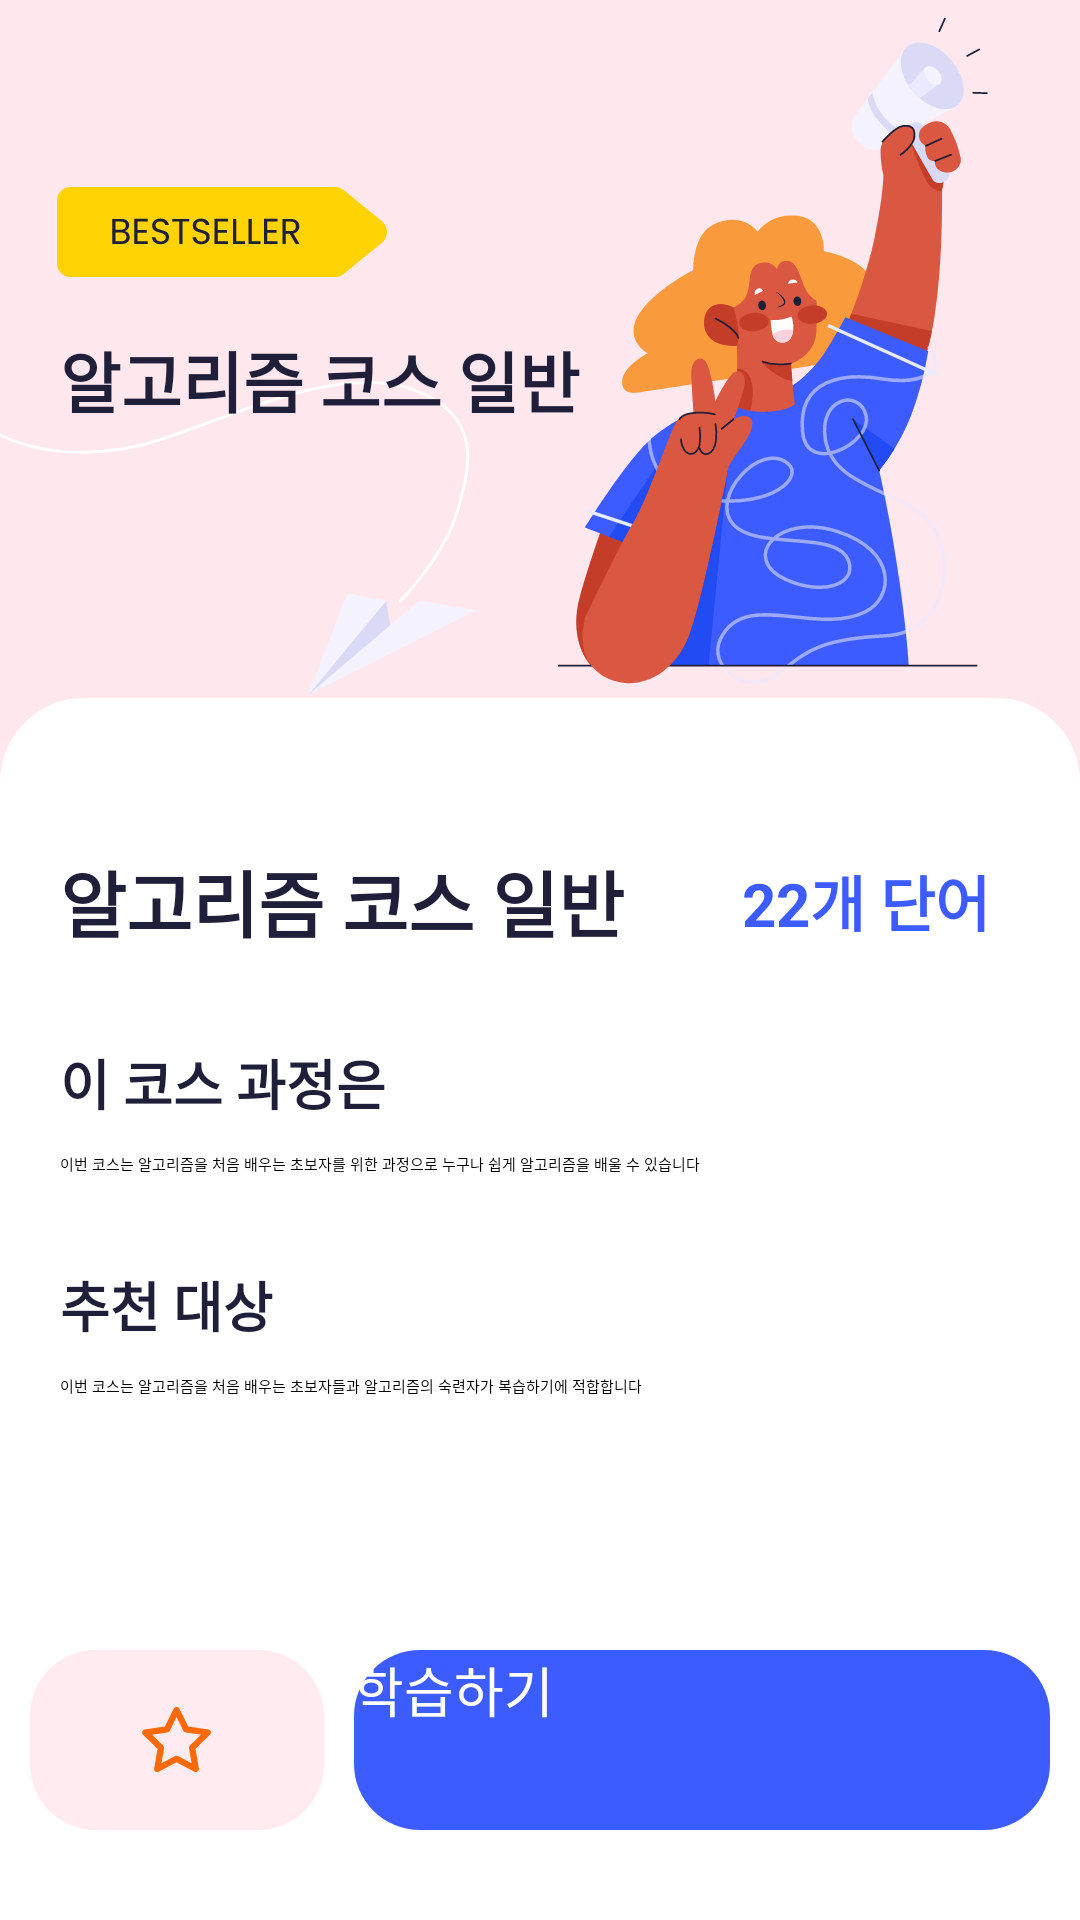

This screen was rendered from an Android layout file. Write that file and the resources it references.
<!-- AndroidManifest.xml: application theme Theme.DevelopmentWords -->
<!-- res/layout/fragment_course_inner.xml -->
<?xml version="1.0" encoding="utf-8"?>
<LinearLayout xmlns:android="http://schemas.android.com/apk/res/android"
    xmlns:app="http://schemas.android.com/apk/res-auto"
    xmlns:tools="http://schemas.android.com/tools"
    android:layout_width="match_parent"
    android:layout_height="match_parent"
    tools:context=".course.CourseInnerFragment"
    android:background="#FFE7EE"
    android:orientation="vertical">

    <androidx.constraintlayout.widget.ConstraintLayout
        android:layout_weight="4"
        android:background="#FFE7EE"
        android:layout_width="match_parent"
        android:layout_height="0dp">

        <ImageView
            android:id="@+id/imageView7"
            android:layout_width="wrap_content"
            android:layout_height="wrap_content"
            android:layout_marginEnd="30dp"
            android:src="@drawable/human8"
            app:layout_constraintBottom_toBottomOf="parent"
            app:layout_constraintEnd_toEndOf="parent"
            app:layout_constraintTop_toTopOf="parent" />

        <ImageView
            android:layout_width="wrap_content"
            android:layout_height="wrap_content"
            android:src="@drawable/illustration"
            app:layout_constraintBottom_toBottomOf="parent"
            app:layout_constraintStart_toStartOf="parent" />

        <ImageView
            android:layout_width="wrap_content"
            android:layout_height="wrap_content"
            android:layout_marginBottom="10dp"
            android:background="@drawable/bastseller_backround"
            android:gravity="center"
            android:text="BESTSELLER"
            android:layout_marginStart="15dp"
            app:layout_constraintBottom_toTopOf="@+id/sub_title_text"
            app:layout_constraintStart_toStartOf="parent" />

        <TextView
            android:id="@+id/sub_title_text"
            android:layout_width="wrap_content"
            android:layout_height="wrap_content"
            android:layout_marginStart="20dp"
            android:layout_marginTop="20dp"
            android:text="알고리즘 코스 일반"
            android:textColor="@color/primary_text_color"
            android:textSize="22sp"
            android:textStyle="bold"
            app:layout_constraintBottom_toBottomOf="parent"
            app:layout_constraintStart_toStartOf="parent"
            app:layout_constraintTop_toTopOf="parent" />

    </androidx.constraintlayout.widget.ConstraintLayout>


    <androidx.constraintlayout.widget.ConstraintLayout
        android:background="@drawable/round_nav"
        android:layout_weight="7"
        android:layout_width="match_parent"
        android:layout_height="0dp">

        <TextView
            android:layout_marginTop="50dp"
            android:layout_marginStart="20dp"
            android:id="@+id/main_title_text"
            android:layout_width="wrap_content"
            android:layout_height="wrap_content"
            android:text="알고리즘 코스 일반"
            android:textColor="@color/primary_text_color"
            android:textSize="24sp"
            android:textStyle="bold"
            app:layout_constraintStart_toStartOf="parent"
            app:layout_constraintTop_toTopOf="parent" />

        <TextView
            android:id="@+id/word_text"
            android:layout_width="wrap_content"
            android:layout_height="wrap_content"
            android:layout_marginEnd="30dp"
            android:text="22개 단어"
            android:textColor="@color/point_color"
            android:textSize="20sp"
            android:textStyle="bold"
            app:layout_constraintBottom_toBottomOf="@+id/main_title_text"
            app:layout_constraintEnd_toEndOf="parent"
            app:layout_constraintTop_toTopOf="@+id/main_title_text" />

        <TextView
            android:layout_marginTop="30dp"
            android:id="@+id/textView14"
            android:layout_width="wrap_content"
            android:layout_height="wrap_content"
            android:text="이 코스 과정은"
            android:textColor="@color/primary_text_color"
            android:textSize="18sp"
            android:textStyle="bold"
            app:layout_constraintStart_toStartOf="@+id/main_title_text"
            app:layout_constraintTop_toBottomOf="@+id/main_title_text" />

        <TextView
            android:id="@+id/main_context_text"
            android:layout_width="350dp"
            android:layout_height="wrap_content"
            android:layout_marginTop="10dp"
            android:text="이번 코스는 알고리즘을 처음 배우는 초보자를 위한 과정으로 누구나 쉽게 알고리즘을 배울 수 있습니다"
            app:layout_constraintStart_toStartOf="@+id/textView14"
            app:layout_constraintTop_toBottomOf="@+id/textView14" />


        <TextView
            android:id="@+id/textView25"
            android:layout_width="wrap_content"
            android:layout_height="wrap_content"
            android:layout_marginTop="30dp"
            android:text="추천 대상"
            android:textColor="@color/primary_text_color"
            android:textSize="18sp"
            android:textStyle="bold"
            app:layout_constraintStart_toStartOf="@+id/main_context_text"
            app:layout_constraintTop_toBottomOf="@+id/main_context_text" />

        <TextView
            android:id="@+id/sub_context_text"
            android:layout_marginTop="10dp"
            android:layout_width="350dp"
            android:layout_height="wrap_content"
            android:text="이번 코스는 알고리즘을 처음 배우는 초보자들과 알고리즘의 숙련자가 복습하기에 적합합니다"
            app:layout_constraintStart_toStartOf="@+id/textView25"
            app:layout_constraintTop_toBottomOf="@+id/textView25" />

        <LinearLayout
            android:gravity="center"
            android:orientation="horizontal"
            android:elevation="10dp"
            android:background="@drawable/round_nav"
            android:layout_width="match_parent"
            android:layout_height="120dp"
            app:layout_constraintBottom_toBottomOf="parent"
            app:layout_constraintEnd_toEndOf="parent"
            app:layout_constraintStart_toStartOf="parent">

            <LinearLayout
                android:id="@+id/pin_button"
                android:gravity="center"
                android:layout_marginStart="10dp"
                android:backgroundTint="#FFEBF0"
                android:background="@drawable/round_main_banner"
                android:layout_weight="7"
                android:layout_width="match_parent"
                android:layout_height="60dp">

                <ImageView
                    android:id="@+id/pin_icon"
                    android:src="@drawable/star_icon"
                    android:layout_width="25dp"
                    android:layout_height="25dp"/>

            </LinearLayout>

            <androidx.appcompat.widget.AppCompatButton
                android:id="@+id/learn_button"
                android:text="학습하기"
                android:textColor="@color/white"
                android:textSize="18sp"
                android:layout_marginEnd="10dp"
                android:layout_marginStart="10dp"
                android:background="@drawable/round_main_banner"
                android:backgroundTint="@color/point_color"
                android:layout_weight="3"
                android:layout_width="match_parent"
                android:layout_height="60dp"/>

        </LinearLayout>


    </androidx.constraintlayout.widget.ConstraintLayout>

</LinearLayout>
<!-- resources referenced by this layout -->
<resources>
  <color name="point_color">#3D5CFF</color>
  <color name="primary_text_color">#1F1F39</color>
  <color name="white">#FFFFFFFF</color>
  <!-- drawable illustration (drawable) -->
  <vector xmlns:android="http://schemas.android.com/apk/res/android"
      android:width="179dp"
      android:height="161dp"
      android:viewportWidth="179"
      android:viewportHeight="161">
    <path
        android:pathData="M133.38,128.62C133.38,128.62 147.75,114.5 152.38,98.91C157.01,83.32 160.9,66.76 137.76,58.24C114.62,49.71 82.47,65.06 54.46,74.55C26.45,84.05 -3.74,78.21 -13.97,60.92C-24.2,43.62 -22.26,15.61 -1.55,1"
        android:strokeWidth="0.974"
        android:fillColor="#00000000"
        android:strokeColor="#ffffff"
        android:strokeLineCap="round"/>
    <path
        android:pathData="M128.75,128.62L102.69,160.04L131.43,145.43L128.75,128.62Z"
        android:fillColor="#DADAF7"/>
    <path
        android:pathData="M139.71,128.62L158.71,131.79L102.69,160.04L139.71,128.62Z"
        android:fillColor="#F4F3FD"/>
    <path
        android:pathData="M102.69,160.04L115.84,126.19L128.75,128.62L102.69,160.04Z"
        android:fillColor="#F4F3FD"/>
  </vector>
  <!-- drawable round_main_banner (drawable) -->
  <?xml version="1.0" encoding="utf-8"?>
  <shape xmlns:android="http://schemas.android.com/apk/res/android">
      <solid android:color="#CEECFE"/>
  
      <corners
          android:topLeftRadius="22dp"
          android:topRightRadius="22dp"
          android:bottomLeftRadius="22dp"
          android:bottomRightRadius="22dp"/>
  </shape>
  <!-- drawable round_nav (drawable) -->
  <?xml version="1.0" encoding="utf-8"?>
  <shape xmlns:android="http://schemas.android.com/apk/res/android">
      <solid android:color="@color/white"/>
  
      <corners
          android:topLeftRadius="28dp"
          android:topRightRadius="28dp"/>
  </shape>
  <style name="Theme.DevelopmentWords" parent="Theme.MaterialComponents.DayNight.DarkActionBar">
          
          <item name="windowNoTitle">true</item>
          <item name="colorPrimary">@color/purple_500</item>
          <item name="colorPrimaryVariant">@color/purple_700</item>
          <item name="colorOnPrimary">@color/white</item>
          
          <item name="colorSecondary">@color/teal_200</item>
          <item name="colorSecondaryVariant">@color/teal_700</item>
          <item name="colorOnSecondary">@color/black</item>
          
          <item name="android:statusBarColor">@color/point_color</item>
          
      </style>
  <color name="purple_500">#FF6200EE</color>
  <color name="purple_700">#FF3700B3</color>
  <color name="teal_200">#FF03DAC5</color>
  <color name="teal_700">#FF018786</color>
  <color name="black">#FF000000</color>
</resources>
